Run: headless pygame with SDL's dummy video driver; simulated clock (each Clock.tick advances the game by its frame time, no real sleeping); random seed 0; keys injected as events and as key.get_pressed() state; no mouse input.
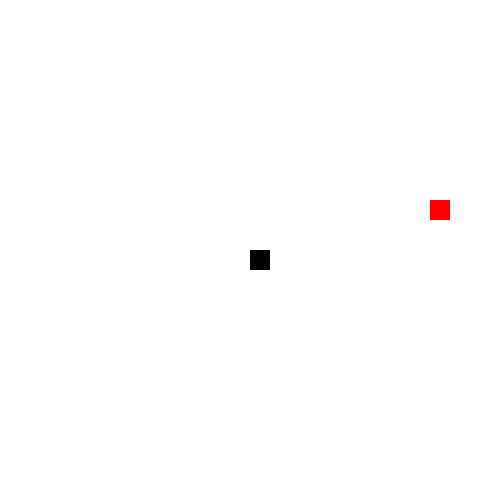
Frame 1 of 2 · flips 1–60 · no input
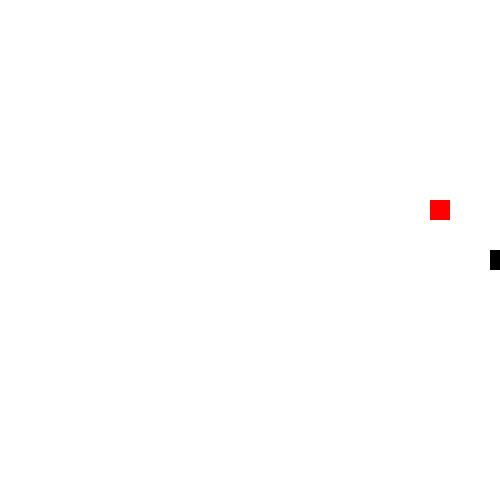
Frame 2 of 2 · flips 61–180 · tapped SPACE, RETURN · held RIGHT (→), D (game ended)

The pygame program that drew these frames:

import pygame
import random

# inicialização do pygame
pygame.init()

# dimensões da tela
largura = 500
altura = 500

# cores
branco = (255, 255, 255)
preto = (0, 0, 0)
vermelho = (255, 0, 0)

# criação da tela
tela = pygame.display.set_mode((largura, altura))
pygame.display.set_caption("Snake")

# variáveis iniciais da cobra
tamanho_cobra = 20
x_cobra = largura / 2
y_cobra = altura / 2
velocidade_cobra = 5
movimento_x = 0
movimento_y = 0

# variáveis iniciais da comida
tamanho_comida = 20
x_comida = round(random.randrange(0, largura - tamanho_comida) / 10.0) * 10.0
y_comida = round(random.randrange(0, altura - tamanho_comida) / 10.0) * 10.0

# loop principal do jogo
jogo = True
while jogo:
    for evento in pygame.event.get():
        if evento.type == pygame.QUIT:
            jogo = False
        if evento.type == pygame.KEYDOWN:
            if evento.key == pygame.K_LEFT:
                movimento_x = -tamanho_cobra
                movimento_y = 0
            elif evento.key == pygame.K_RIGHT:
                movimento_x = tamanho_cobra
                movimento_y = 0
            elif evento.key == pygame.K_UP:
                movimento_y = -tamanho_cobra
                movimento_x = 0
            elif evento.key == pygame.K_DOWN:
                movimento_y = tamanho_cobra
                movimento_x = 0

    # atualização da posição da cobra
    x_cobra += movimento_x
    y_cobra += movimento_y

    # verifica se a cobra colidiu com as bordas da tela
    if x_cobra < 0 or x_cobra > largura - tamanho_cobra or y_cobra < 0 or y_cobra > altura - tamanho_cobra:
        jogo = False

    # desenha a cobra e a comida na tela
    tela.fill(branco)
    pygame.draw.rect(tela, vermelho, [x_comida, y_comida, tamanho_comida, tamanho_comida])
    pygame.draw.rect(tela, preto, [x_cobra, y_cobra, tamanho_cobra, tamanho_cobra])

    # verifica se a cobra colidiu com a comida
    if x_cobra == x_comida and y_cobra == y_comida:
        x_comida = round(random.randrange(0, largura - tamanho_comida) / 10.0) * 10.0
        y_comida = round(random.randrange(0, altura - tamanho_comida) / 10.0) * 10.0

    # atualiza a tela
    pygame.display.update()

    # define a velocidade da cobra
    pygame.time.Clock().tick(velocidade_cobra)

# encerra o pygame
pygame.quit()
